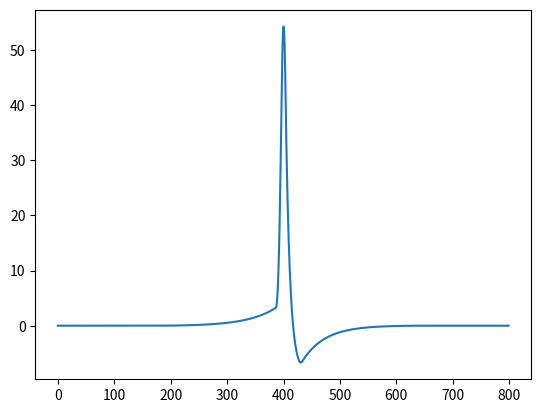

The script that saved this image:
import numpy as np

def exp_growth(amp1,amp2,dur1,dur2):
    t=np.arange(0,dur1)
    Y=np.exp(t/dur2)
    # Want Y[0]=amp1
    # Want Y[-1]=amp2
    Y=Y/(Y[-1]-Y[0])*(amp2-amp1)
    Y=Y-Y[0]+amp1;
    return Y
    
def exp_decay(amp1,amp2,dur1,dur2):
    Y=exp_growth(amp2,amp1,dur1,dur2)
    Y=np.flip(Y,axis=0)
    return Y
    
def smooth_it(Y,t):
    Z=np.zeros(Y.size)
    for j in range(-t,t+1):
        Z=Z+np.roll(Y,j)
    return Z

def synthesize_single_waveform(*,N=800,durations=[200,10,30,200],amps=[0.5,10,-1,0]):

    durations=np.array(durations).ravel()
    if (np.sum(durations)>=N-2):
        durations[-1]=N-2-np.sum(durations[0:durations.size-1])
        
    amps=np.array(amps).ravel()
    
    timepoints=np.round(np.hstack((0,np.cumsum(durations)-1))).astype('int');
    
    t=np.r_[0:np.sum(durations)+1]
    
    Y=np.zeros(len(t))
    Y[timepoints[0]:timepoints[1]+1]=exp_growth(0,amps[0],timepoints[1]+1-timepoints[0],durations[0]/4)
    Y[timepoints[1]:timepoints[2]+1]=exp_growth(amps[0],amps[1],timepoints[2]+1-timepoints[1],durations[1])
    Y[timepoints[2]:timepoints[3]+1]=exp_decay(amps[1],amps[2],timepoints[3]+1-timepoints[2],durations[2]/4)
    Y[timepoints[3]:timepoints[4]+1]=exp_decay(amps[2],amps[3],timepoints[4]+1-timepoints[3],durations[3]/5)
    Y=smooth_it(Y,3)
    Y=Y-np.linspace(Y[0],Y[-1],len(t))
    Y=np.hstack((Y,np.zeros(N-len(t))))
    Nmid=int(np.floor(N/2))
    peakind=np.argmax(np.abs(Y))
    Y=np.roll(Y,Nmid-peakind)
    
    return Y
    


#Y=smooth_it(Y,3);
#Y=Y-linspace(Y(1),Y(end),length(Y));
#
#Y=[Y,zeros(1,N-length(Y))];
#
#Nmid=floor(N/2);
#[~,peakind]=max(abs(Y));
#Y=circshift(Y,[0,Nmid-peakind]);
#
#end
#
#function test_synth_waveform
#Y=synthesize_single_waveform(800);
#figure; plot(Y);
#end
#
#function Y=exp_growth(amp1,amp2,dur1,dur2)
#t=1:dur1;
#Y=exp(t/dur2);
#% Want Y(1)=amp1
#% Want Y(end)=amp2
#Y=Y/(Y(end)-Y(1))*(amp2-amp1);
#Y=Y-Y(1)+amp1;
#end
#
#function Y=exp_decay(amp1,amp2,dur1,dur2)
#Y=exp_growth(amp2,amp1,dur1,dur2);
#Y=Y(end:-1:1);
#end
#
#function Z=smooth_it(Y,t)
#Z=Y;
#Z(1+t:end-t)=0;
#for j=-t:t
#    Z(1+t:end-t)=Z(1+t:end-t)+Y(1+t+j:end-t+j)/(2*t+1);
#end;
#end
    
if __name__ == '__main__':
    Y=synthesize_single_waveform()
    import matplotlib.pyplot as plt
    plt.plot(Y)